Run: headless pygame with SDL's dummy video driver; simulated clock (each Clock.tick advances the game by its frame time, no real sleeping); random seed 0; keys injected as events and as key.get_pressed() state; no mouse input.
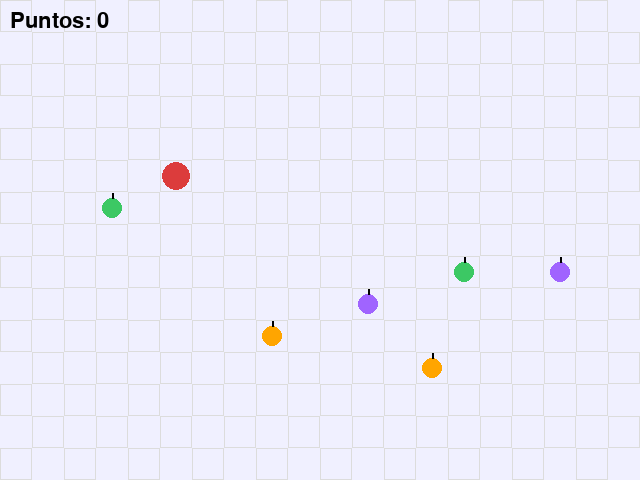
Frame 1 of 1 · flips 1–60 · no input (game ended)

The pygame program that drew these frames:

import pygame
import random

pygame.init()

# Tamaño
WIDTH, HEIGHT = 640, 480
TILE = 32
ROWS = HEIGHT // TILE
COLS = WIDTH // TILE

win = pygame.display.set_mode((WIDTH, HEIGHT))
pygame.display.set_caption("BAD CIRCLES - Nivel 1")

# Colores
BLACK = (0, 0, 0)
WHITE = (255, 255, 255)
BLUE = (70, 130, 255)
RED = (220, 60, 60)
GREEN = (60, 200, 100)
ORANGE = (255, 165, 0)
PURPLE = (160, 100, 255)
CYAN = (120, 255, 255)
GRAY = (220, 220, 220)
BGCOLOR = (240, 240, 255)

font = pygame.font.SysFont(None, 32)

player = {'x': 5, 'y': 5, 'dir': 'DOWN'}
score = 0
fruits = [(random.randint(2, COLS-3), random.randint(2, ROWS-3)) for _ in range(6)]
enemy = {'x': 15, 'y': 10}
ice_blocks = []
clock = pygame.time.Clock()

def draw_face(x, y):
    px, py = x * TILE, y * TILE
    center = (px + TILE//2, py + TILE//2)
    pygame.draw.circle(win, BLUE, center, 14)
    pygame.draw.circle(win, BLACK, (center[0] - 5, center[1] - 6), 2)
    pygame.draw.circle(win, BLACK, (center[0] + 5, center[1] - 6), 2)
    pygame.draw.line(win, BLACK, (center[0] - 8, center[1] - 10), (center[0] - 2, center[1] - 8), 2)
    pygame.draw.line(win, BLACK, (center[0] + 2, center[1] - 8), (center[0] + 8, center[1] - 10), 2)
    pygame.draw.arc(win, BLACK, (center[0] - 6, center[1] + 4, 12, 6), 3.14, 0, 2)

def draw_background():
    win.fill(BGCOLOR)
    for x in range(0, WIDTH, TILE):
        for y in range(0, HEIGHT, TILE):
            if (x//TILE + y//TILE) % 2 == 0:
                pygame.draw.rect(win, GRAY, (x, y, TILE, TILE), 1)

def draw():
    draw_background()
    for fx, fy in fruits:
        cx, cy = fx * TILE + TILE // 2, fy * TILE + TILE // 2
        color = random.choice([GREEN, ORANGE, PURPLE])
        pygame.draw.circle(win, color, (cx, cy), 10)
        pygame.draw.line(win, BLACK, (cx, cy - 10), (cx, cy - 15), 2)
    draw_face(player['x'], player['y'])
    ex, ey = enemy['x'], enemy['y']
    pygame.draw.circle(win, RED, (ex * TILE + TILE//2, ey * TILE + TILE//2), 14)
    for bx, by in ice_blocks:
        pygame.draw.rect(win, CYAN, (bx*TILE+4, by*TILE+4, TILE-8, TILE-8))
    score_text = font.render(f"Puntos: {score}", True, BLACK)
    win.blit(score_text, (10, 10))
    pygame.display.update()

def mensaje(texto, color):
    msg = font.render(texto, True, color)
    rect = msg.get_rect(center=(WIDTH//2, HEIGHT//2))
    win.blit(msg, rect)
    pygame.display.update()
    pygame.time.delay(2000)

def colocar_hielo():
    dx, dy = 0, 0
    if player['dir'] == 'UP': dy = -1
    if player['dir'] == 'DOWN': dy = 1
    if player['dir'] == 'LEFT': dx = -1
    if player['dir'] == 'RIGHT': dx = 1
    nx, ny = player['x'] + dx, player['y'] + dy
    if (nx, ny) not in ice_blocks and 0 <= nx < COLS and 0 <= ny < ROWS:
        ice_blocks.append((nx, ny))

def mover(entidad, dx, dy):
    nx, ny = entidad['x'] + dx, entidad['y'] + dy
    if 0 <= nx < COLS and 0 <= ny < ROWS and (nx, ny) not in ice_blocks:
        entidad['x'], entidad['y'] = nx, ny

def mover_enemigo_lento(e, paso):
    if paso % 2 != 0:
        return
    dx = 1 if e['x'] < player['x'] else -10 if e['x'] > player['x'] else 0
    dy = 1 if e['y'] < player['y'] else -10 if e['y'] > player['y'] else 0
    opciones = [(dx, 0), (0, dy), (dx, dy)]
    random.shuffle(opciones)
    for ox, oy in opciones:
        nx, ny = e['x'] + ox, e['y'] + oy
        if 0 <= nx < COLS and 0 <= ny < ROWS and (nx, ny) not in ice_blocks:
            e['x'], e['y'] = nx, ny
            break

run = True
paso = 0
while run:
    clock.tick(8)
    paso += 1
    keys = pygame.key.get_pressed()
    for event in pygame.event.get():
        if event.type == pygame.QUIT:
            run = False
        elif event.type == pygame.KEYDOWN and event.key == pygame.K_SPACE:
            colocar_hielo()
    if keys[pygame.K_UP]:
        player['dir'] = 'UP'
        mover(player, 0, -1)
    elif keys[pygame.K_DOWN]:
        player['dir'] = 'DOWN'
        mover(player, 0, 1)
    elif keys[pygame.K_LEFT]:
        player['dir'] = 'LEFT'
        mover(player, -1, 0)
    elif keys[pygame.K_RIGHT]:
        player['dir'] = 'RIGHT'
        mover(player, 1, 0)
    mover_enemigo_lento(enemy, paso)
    new_fruits = []
    for fx, fy in fruits:
        if not (fx == player['x'] and fy == player['y']):
            new_fruits.append((fx, fy))
        else:
            score += 1
    fruits = new_fruits
    if player['x'] == enemy['x'] and player['y'] == enemy['y']:
        mensaje("¡Perdiste!", RED)
        run = False
    if not fruits:
        mensaje("¡Ganaste!", GREEN)
        run = False
    draw()

pygame.quit()
